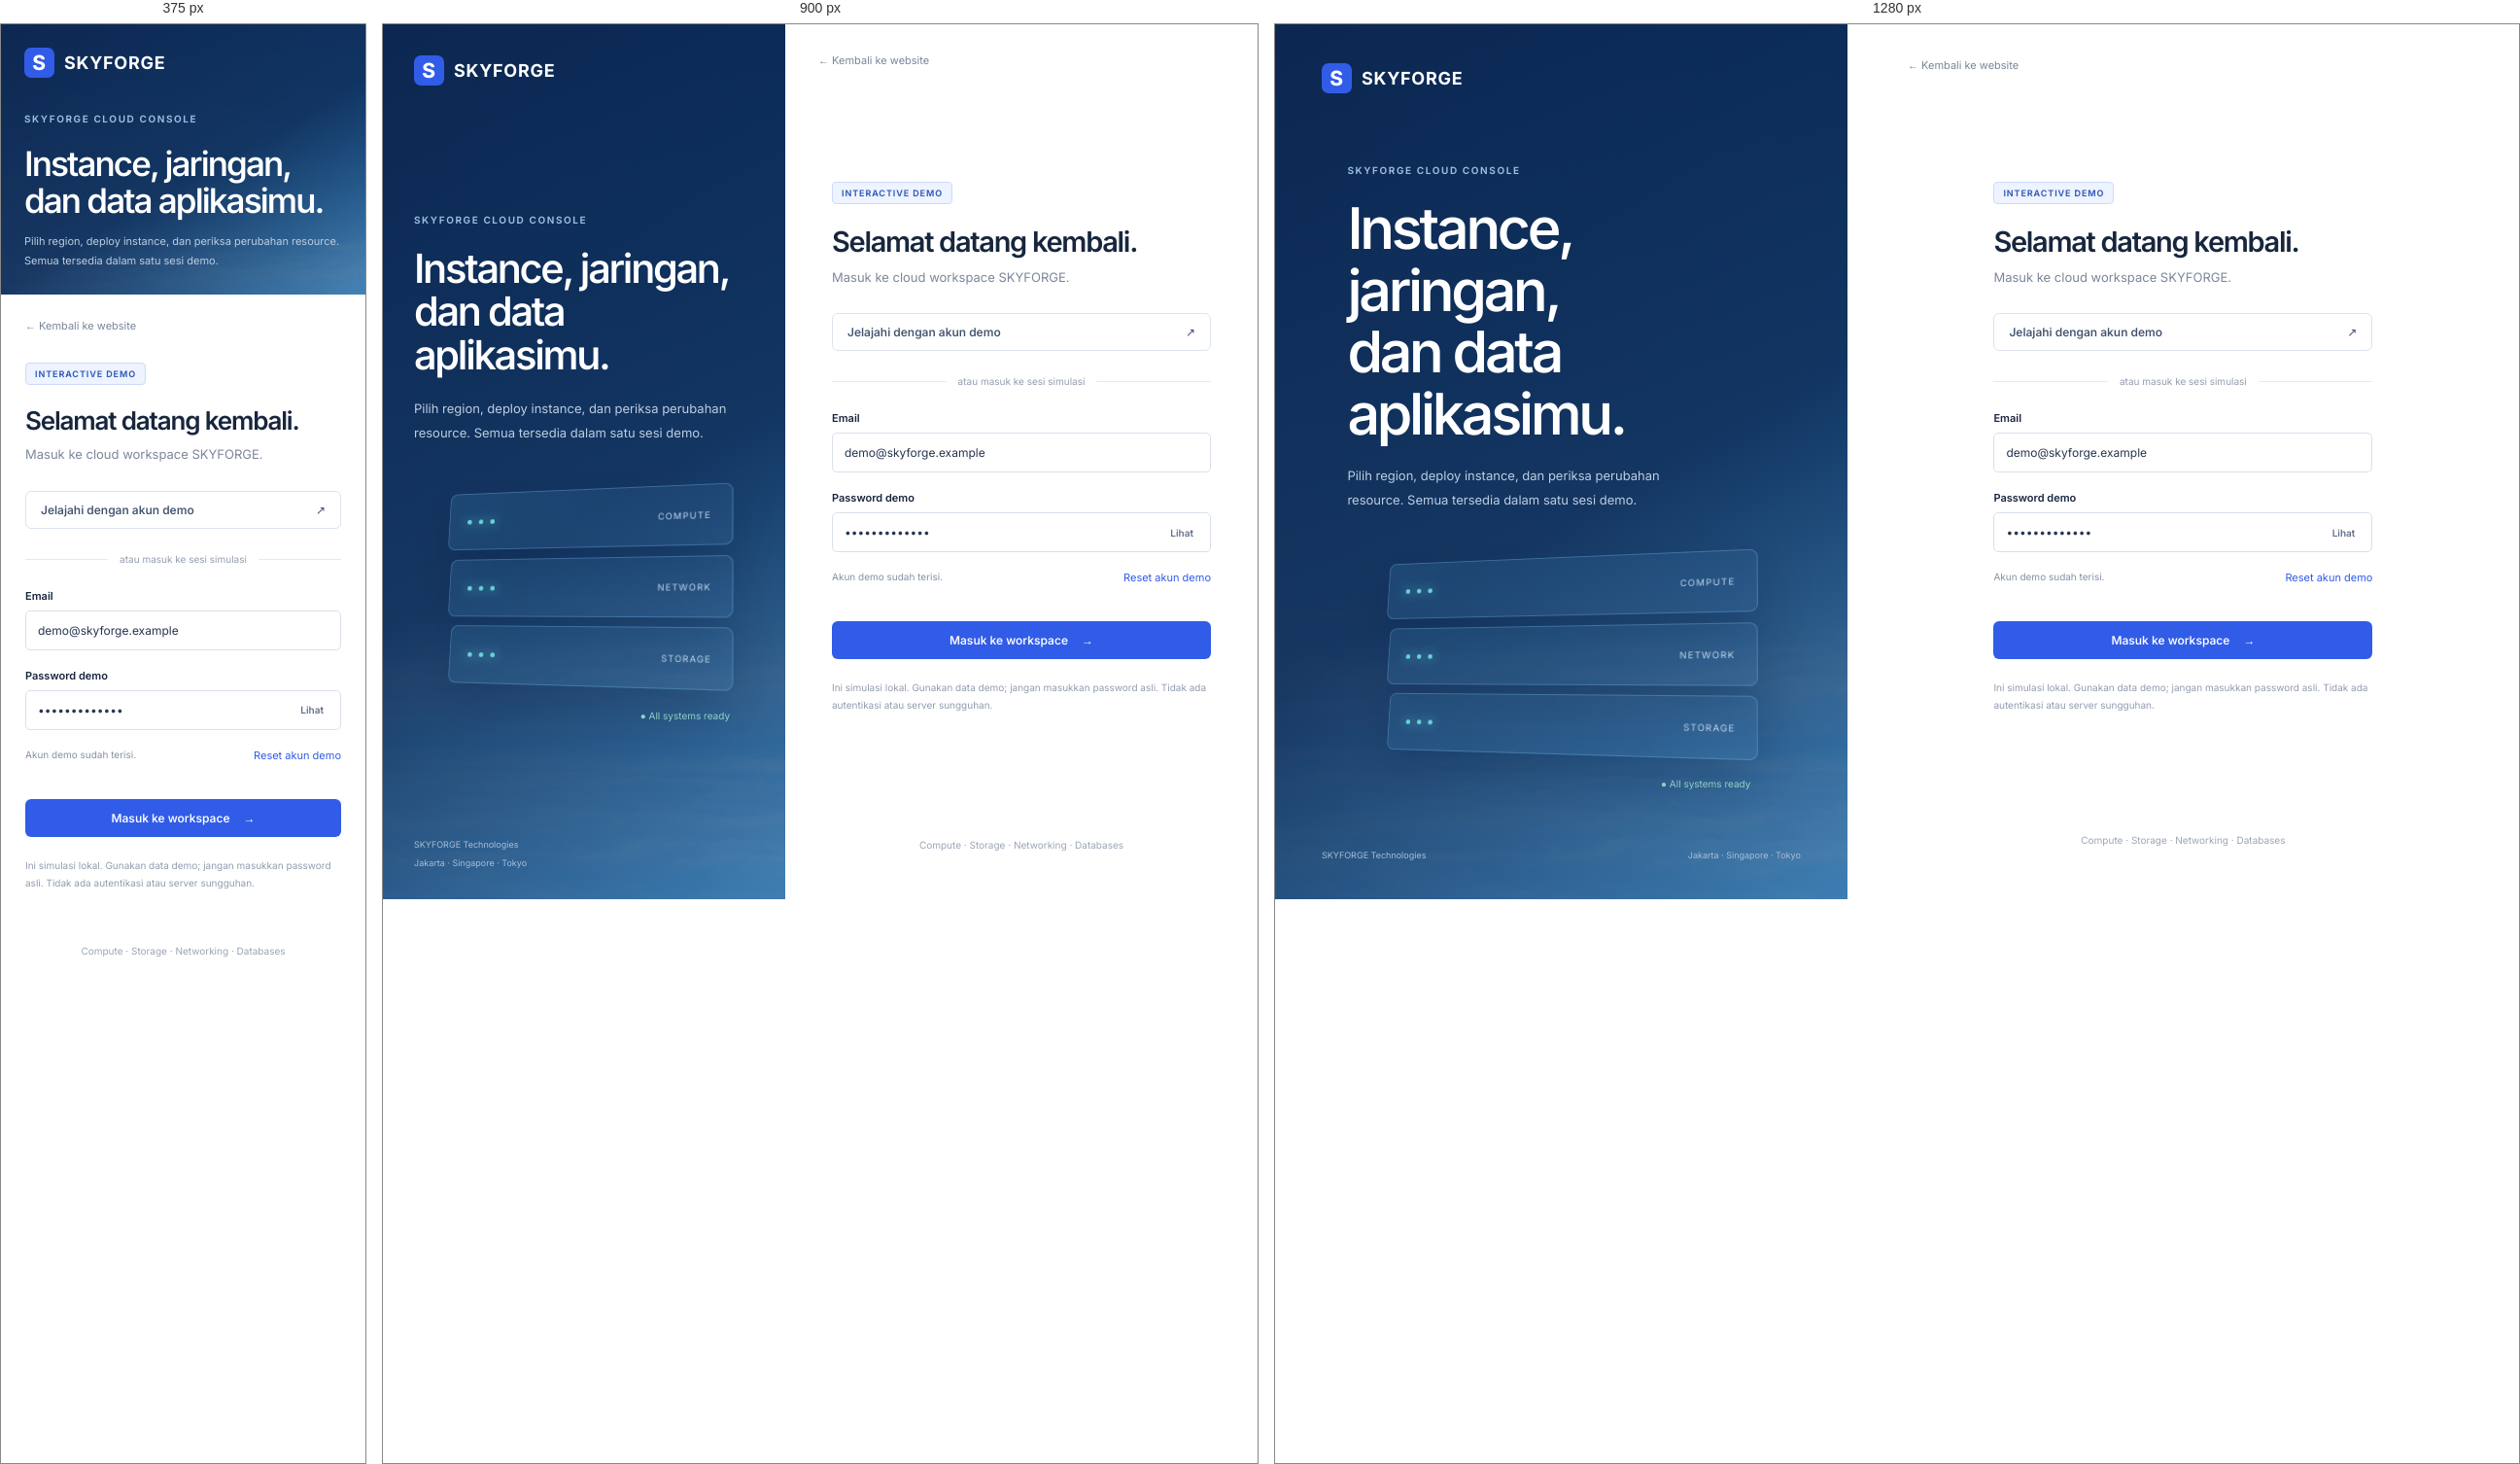
Rendered at 375 px, 900 px and 1280 px, left to right.

<!-- file: login.html -->
<!doctype html>
<html lang="id">
  <head>
    <meta charset="utf-8" />
    <meta name="viewport" content="width=device-width, initial-scale=1" />
    <title>Masuk — SKYFORGE</title>
    <link rel="icon" href="assets/favicon.svg" />
    <link rel="stylesheet" href="cloud.css" />
    <script src="cloud.js" defer></script>
  <link rel="stylesheet" href="sf-polish.css" />
</head>
  <body class="auth-page" data-page="login">
    <main class="auth-layout">
      <section class="auth-story">
        <a class="cloud-brand" href="index.html"
          ><span class="cloud-mark">S</span> SKYFORGE</a
        >
        <div class="auth-story-copy">
          <span class="overline">SKYFORGE CLOUD CONSOLE</span>
          <h1>Instance, jaringan,<br />dan data aplikasimu.</h1>
          <p>
            Pilih region, deploy instance, dan periksa perubahan resource. Semua
            tersedia dalam satu sesi demo.
          </p>
          <div class="auth-visual" aria-hidden="true">
            <div class="server-layer">
              <i></i><i></i><i></i><span>COMPUTE</span>
            </div>
            <div class="server-layer">
              <i></i><i></i><i></i><span>NETWORK</span>
            </div>
            <div class="server-layer">
              <i></i><i></i><i></i><span>STORAGE</span>
            </div>
            <span class="auth-orbit">● All systems ready</span>
          </div>
        </div>
        <div class="auth-story-footer">
          <span>SKYFORGE Technologies</span
          ><span>Jakarta · Singapore · Tokyo</span>
        </div>
      </section>
      <section class="auth-form-area">
        <a href="index.html" class="auth-back">← Kembali ke website</a>
        <div class="auth-card">
          <span class="demo-pill">INTERACTIVE DEMO</span>
          <h2>Selamat datang kembali.</h2>
          <p class="muted">Masuk ke cloud workspace SKYFORGE.</p>
          <button class="cloud-button secondary demo-entry" id="demoEntry">
            Jelajahi dengan akun demo <span>↗</span>
          </button>
          <div class="auth-divider">
            <span>atau masuk ke sesi simulasi</span>
          </div>
          <form id="loginForm">
            <label class="cloud-field"
              >Email<input
                id="loginEmail"
                type="email"
                value="demo@skyforge.example"
                required
                autocomplete="off" /></label
            ><label class="cloud-field"
              >Password demo<span class="password-wrap"
                ><input
                  id="loginPassword"
                  type="password"
                  value="skyforge-demo"
                  minlength="6"
                  required
                  autocomplete="off"
                /><button
                  type="button"
                  id="showPassword"
                  aria-label="Tampilkan password"
                  aria-pressed="false"
                >
                  Lihat
                </button></span
              ></label
            >
            <div class="auth-help">
              <span>Akun demo sudah terisi.</span
              ><button type="button" class="text-button" id="resetDemo">
                Reset akun demo
              </button>
            </div>
            <p id="loginStatus" role="status" class="form-status"></p>
            <button
              type="submit"
              class="cloud-button primary full"
              id="loginSubmit"
            >
              Masuk ke workspace <span>→</span>
            </button>
          </form>
          <p class="auth-disclosure">
            Ini simulasi lokal. Gunakan data demo; jangan masukkan password
            asli. Tidak ada autentikasi atau server sungguhan.
          </p>
        </div>
        <p class="auth-footnote">Compute · Storage · Networking · Databases</p>
      </section>
    </main>
  <script src="sf-polish.js" defer></script>
</body>
</html>


/* @media block from cloud.css */
@media (max-width: 1100px) {
  .cloud-app {
    grid-template-columns: 195px 1fr;
  }
  .cloud-content {
    padding: 25px 22px;
  }
  .cloud-topbar {
    padding: 0 22px;
  }
  .metric-grid {
    grid-template-columns: repeat(2, 1fr);
  }
  .overview-panels {
    grid-template-columns: 1fr;
  }
  .resource-grid {
    grid-template-columns: 1fr 1fr;
  }
  .auth-story {
    padding: 32px;
  }
  .auth-form-area {
    padding: 30px 7%;
  }
  .auth-story-footer {
    flex-direction: column;
    gap: 8px;
  }
}

/* @media block from cloud.css */
@media (max-width: 700px) {
  .auth-layout {
    grid-template-columns: 1fr;
  }
  .auth-story {
    min-height: 240px;
    padding: 24px;
  }
  .auth-story-copy {
    margin: 30px 0 0;
  }
  .auth-story h1 {
    font-size: 35px;
    margin-bottom: 12px;
  }
  .auth-story-copy > p {
    font-size: 11px;
    margin-bottom: 0;
  }
  .auth-visual,
  .auth-story-footer {
    display: none;
  }
  .auth-form-area {
    padding: 25px;
  }
  .auth-card {
    padding: 30px 0 15px;
  }
  .auth-card h2 {
    font-size: 26px;
  }
  .cloud-app {
    display: block;
  }
  .cloud-sidebar {
    position: relative;
    height: auto;
    padding: 18px;
  }
  .cloud-sidebar .cloud-brand {
    margin: 0 0 18px;
  }
  .workspace-card,
  .cloud-sidebar > .sidebar-label,
  .cloud-nav > .sidebar-label,
  .sidebar-bottom {
    display: none;
  }
  .cloud-nav {
    flex-direction: row;
    overflow-x: auto;
    gap: 4px;
  }
  .cloud-nav button {
    white-space: nowrap;
    padding: 10px;
    font-size: 10px;
  }
  .cloud-nav button span {
    display: none;
  }
  .cloud-topbar {
    height: 57px;
    padding: 0 18px;
  }
  .cloud-search input {
    width: 115px;
  }
  .cloud-breadcrumb {
    font-size: 9px;
    gap: 7px;
  }
  .topbar-actions {
    gap: 10px;
  }
  .cloud-demo-bar {
    padding: 10px 18px;
    font-size: 8px;
  }
  .cloud-demo-bar > span:last-child {
    display: none;
  }
  .cloud-content {
    padding: 25px 17px;
  }
  .view-heading {
    align-items: flex-start;
    flex-direction: column;
    gap: 15px;
  }
  .view-heading h1 {
    font-size: 24px;
  }
  .heading-controls {
    width: 100%;
    justify-content: space-between;
  }
  .metric-grid {
    gap: 10px;
  }
  .metric-card {
    padding: 16px;
  }
  .metric-card strong {
    font-size: 24px;
  }
  .plan-choice,
  .resource-grid {
    grid-template-columns: 1fr;
  }
  .cloud-two {
    grid-template-columns: 1fr;
    gap: 0;
  }
  .cloud-table td,
  .cloud-table th {
    padding: 14px;
  }
  .panel-heading {
    padding: 17px;
  }
  .cloud-app-footer {
    padding: 16px;
    font-size: 7px;
  }
  .notification-panel {
    right: 15px;
  }
  .cloud-dialog {
    padding: 23px;
  }
  .cloud-toast {
    max-width: 90%;
    width: max-content;
  }
  .profile-avatar {
    width: 26px;
    height: 26px;
  }
}

/* @media block from cloud.css */
@media (max-width: 700px) {
  .cloud-content { overflow-wrap: break-word; }
  .console-skeleton { grid-template-columns: 1fr; gap: 12px; }
  .console-skeleton div { height: 96px; }
}

/* @media block from sf-polish.css */
@media(max-width:700px){.sf-cloud{opacity:.27;filter:blur(17px)}.sf-cloud--one{top:12%}.sf-cloud--two{bottom:5%}}